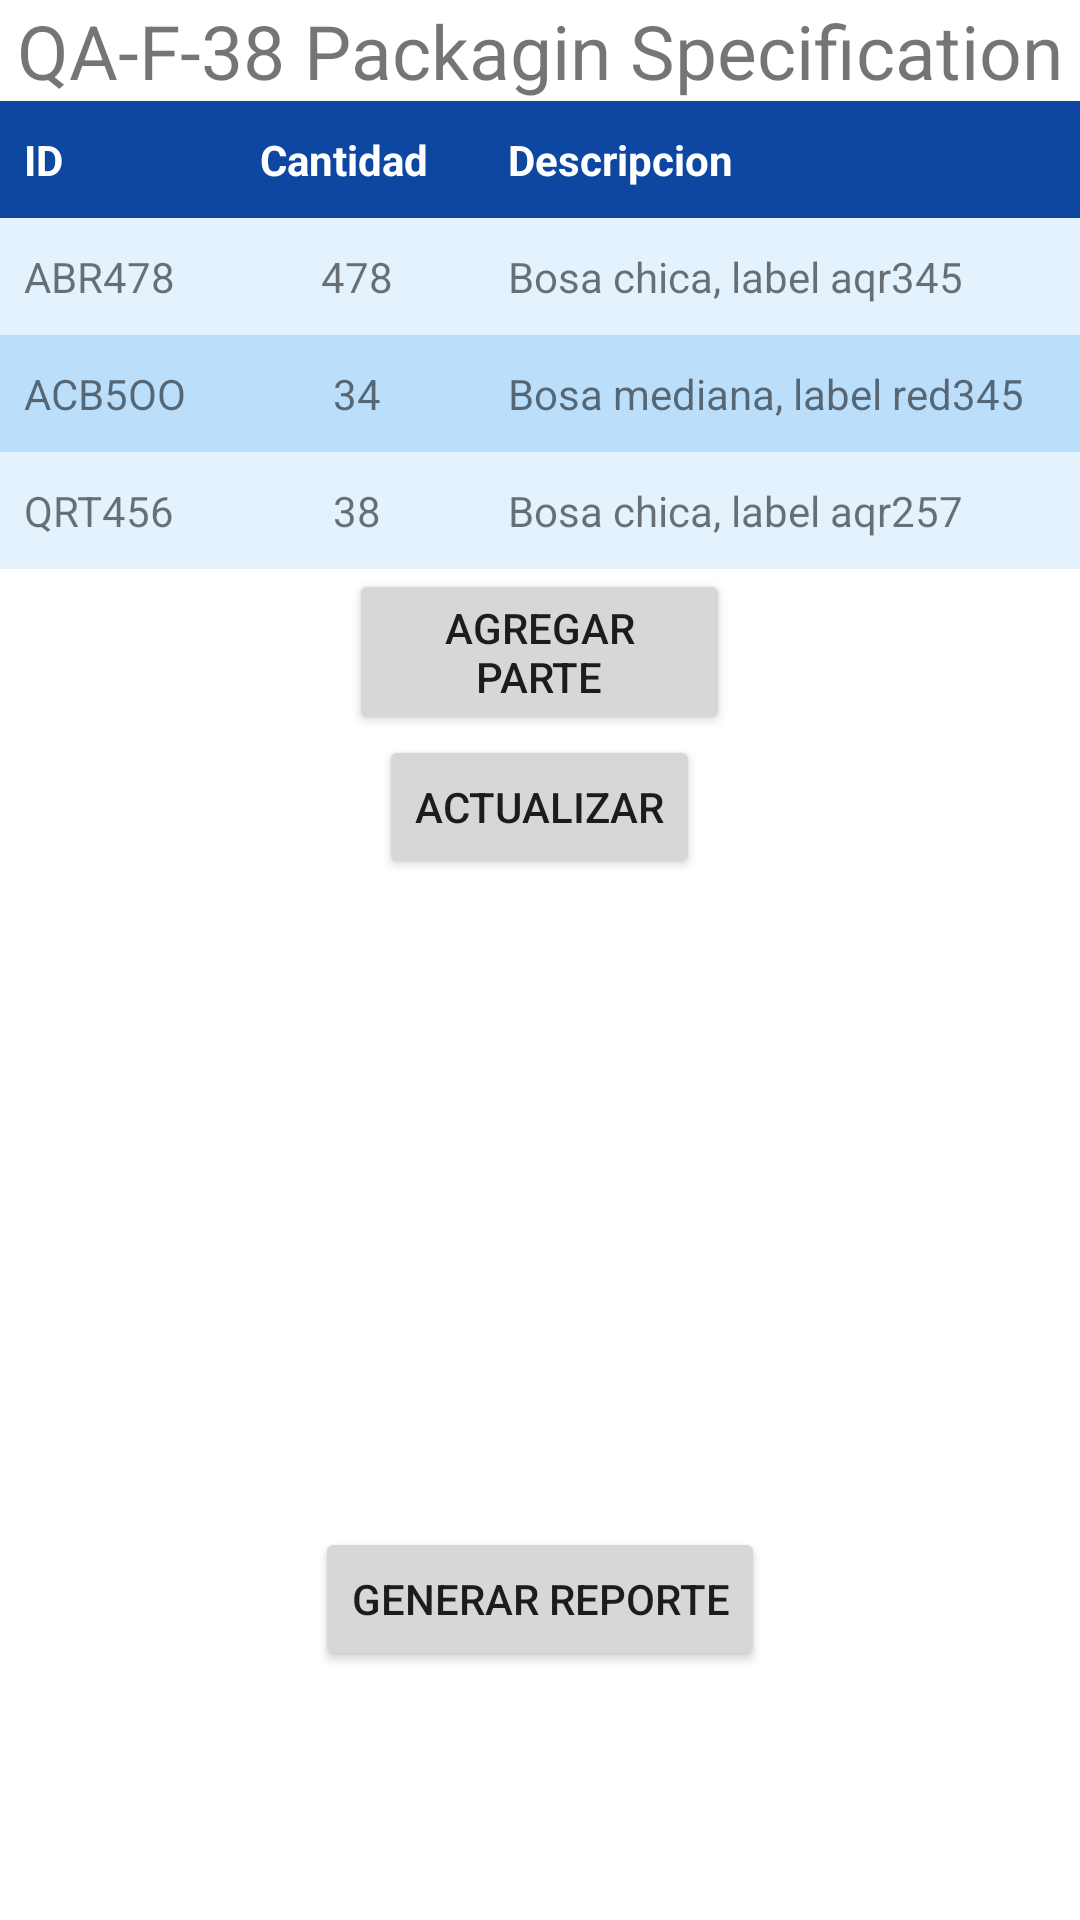

Here is an Android app screen rendered from its layout file. Give the layout XML and the strings, colors and styles it references.
<!-- AndroidManifest.xml: application theme Theme.SargentQAF38 -->
<!-- res/layout/activity_main_qa_f38.xml -->
<?xml version="1.0" encoding="utf-8"?>
<LinearLayout xmlns:android="http://schemas.android.com/apk/res/android"
    xmlns:app="http://schemas.android.com/apk/res-auto"
    xmlns:tools="http://schemas.android.com/tools"
    android:id="@+id/main"
    android:layout_width="match_parent"
    android:layout_height="match_parent"
    android:orientation="vertical"
    tools:context=".MainQA_F_38">

    <TextView
        android:layout_width="wrap_content"
        android:layout_height="wrap_content"
        android:layout_gravity="center"
        android:text="QA-F-38 Packagin Specification"
        android:textSize="25dp" />

    <TableLayout
        android:id="@+id/dataTable"
        android:layout_width="match_parent"
        android:layout_height="wrap_content"
        android:stretchColumns="*"
        android:background="#CCCCCC">

        
        <TableRow android:background="#0D47A1">


            <TextView
                android:text="ID"
                android:padding="8dp"
                android:textStyle="bold"
                android:textColor="#FFFFFF" />

            <TextView
                android:padding="8dp"
                android:text="Cantidad"
                android:textColor="#FFFFFF"
                android:textStyle="bold" />

            <TextView
                android:padding="10dp"
                android:text="Descripcion"
                android:textColor="#FFFFFF"
                android:textStyle="bold" />
        </TableRow>

        
        <TableRow android:background="#E3F2FD">
            <TextView
                android:text="ABR478"
                android:padding="8dp" />

            <TextView
                android:padding="8dp"
                android:layout_gravity="center"
                android:text="478" />

            <TextView
                android:text="Bosa chica, label aqr345"
                android:padding="10dp" />
        </TableRow>

        
        <TableRow android:background="#BBDEFB">
            <TextView
                android:text="ACB5OO"
                android:padding="8dp" />
            <TextView
                android:text="34"
                android:layout_gravity="center"
                android:padding="8dp" />
            <TextView
                android:text="Bosa mediana, label red345"
                android:padding="10dp" />
        </TableRow>

        
        <TableRow android:background="#E3F2FD">
            <TextView
                android:text="QRT456"
                android:padding="8dp" />

            <TextView
                android:padding="8dp"
                android:layout_gravity="center"
                android:text="38" />

            <TextView
                android:text="Bosa chica, label aqr257"
                android:padding="10dp" />
        </TableRow>



    </TableLayout>


    <Button
        android:id="@+id/btnCreatePart"
        android:layout_width="127dp"
        android:layout_height="wrap_content"
        android:layout_gravity="center"
        android:text="Agregar Parte"/>

    <Button
        android:id="@+id/btnUpdate"
        android:layout_width="wrap_content"
        android:layout_height="wrap_content"
        android:layout_gravity="center"
        android:text="Actualizar" />

    <ImageView
        android:id="@+id/qrImage"
        android:layout_width="200dp"
        android:layout_height="200dp"
        android:layout_gravity="center"
        android:layout_marginTop="16dp" />

    <Button
        android:id="@+id/btnGenerateQR"
        android:layout_width="wrap_content"
        android:layout_height="wrap_content"
        android:layout_gravity="center"
        android:text="Generar Reporte" />






</LinearLayout>
<!-- resources referenced by this layout -->
<resources>
  <style name="Theme.SargentQAF38" parent="Theme.MaterialComponents.DayNight.DarkActionBar">
          
          <item name="colorPrimary">@color/purple_500</item>
          <item name="colorPrimaryVariant">@color/purple_700</item>
          <item name="colorOnPrimary">@color/white</item>
          
          <item name="colorSecondary">@color/teal_200</item>
          <item name="colorSecondaryVariant">@color/teal_700</item>
          <item name="colorOnSecondary">@color/black</item>
          
          <item name="android:statusBarColor">?attr/colorPrimaryVariant</item>
          
      </style>
  <!-- not gathered from this repository: default colours our renderer supplied (Android Studio template values) -->
  <color name="purple_500">#FF6200EE</color>
  <color name="purple_700">#FF3700B3</color>
  <color name="teal_200">#FF03DAC5</color>
  <color name="teal_700">#FF018786</color>
  <color name="black">#FF000000</color>
  <color name="white">#FFFFFFFF</color>
</resources>
